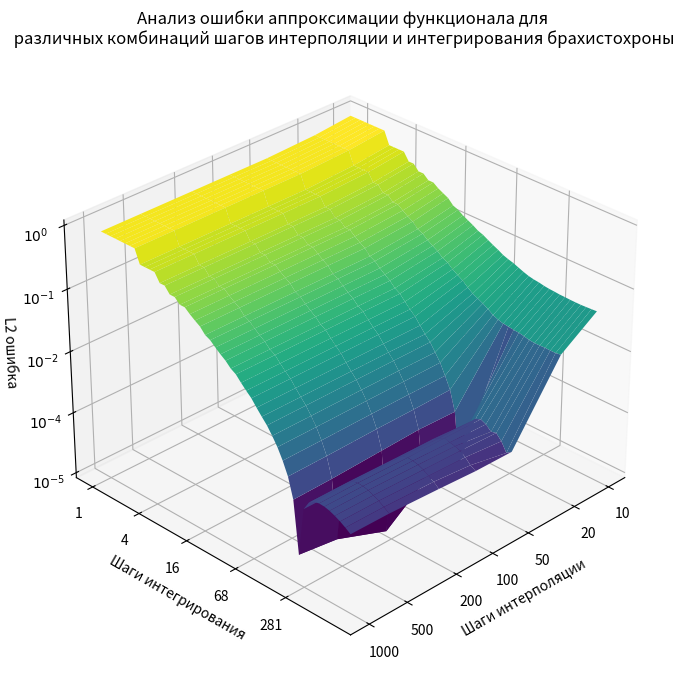
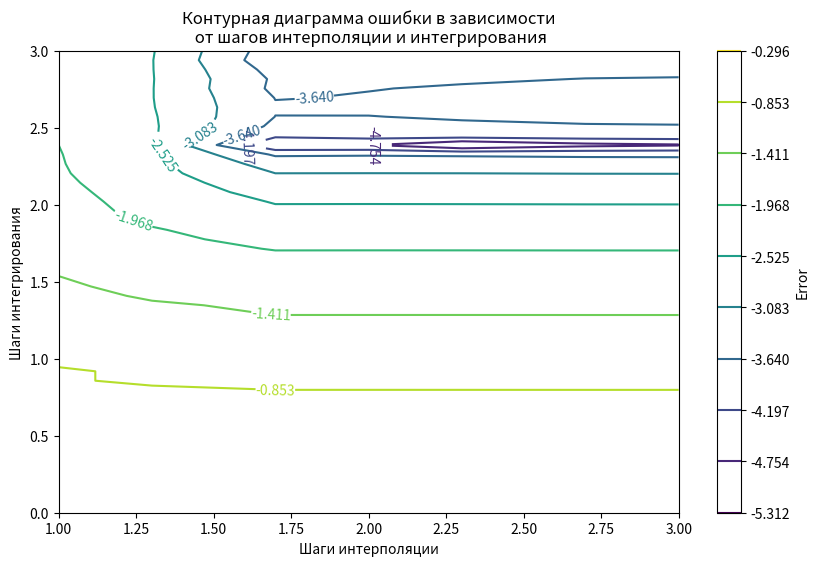

Source code (Python) for these figures, in order:
import numpy as np
import matplotlib.pyplot as plt
from scipy.interpolate import interp1d
from mpl_toolkits.mplot3d import Axes3D
from matplotlib.backends.backend_pdf import PdfPages

C = 1.03439984
T = 1.75418438
a = 2
y_a = 1
g = 9.81 

def cycloid(t):
    return C * np.array([t - 0.5 * np.sin(2 * t), 0.5 - 0.5 * np.cos(2 * t)])

def piecewise_linear_interpolation(t_points):
    t_values = np.linspace(0, T, t_points)
    cycloid_points = cycloid(t_values)

    min_x, max_x = np.min(cycloid_points[0]), np.max(cycloid_points[0])
    x_values = np.linspace(min_x, max_x, 1000)

    linear_interp_func = interp1d(cycloid_points[0], cycloid_points[1], kind='linear', fill_value="extrapolate")

    return linear_interp_func, x_values
    
def composite_simpson(a, b, n, f):
    if n % 2 != 0:
        n += 1
    h = (b - a) / n
    x = np.linspace(a, b, n + 1)
    y = f(x)

    result = y[0] + y[-1]
    result += 2 * np.sum(y[2:-1:2])
    result += 4 * np.sum(y[1::2])

    return (h / 3) * result

def calculate_functional(interp_points, integration_points):
    interp_func, x_values = piecewise_linear_interpolation(interp_points)


    def integrand(x):
        y = interp_func(x)
        dy_dx = np.gradient(y, x)
        with np.errstate(divide='ignore', invalid='ignore'):
            return np.sqrt((1 + dy_dx**2) / (2 * g * y))


    start_x = x_values[1] 
    end_x = x_values[-1]

    functional_value = composite_simpson(start_x, end_x, integration_points, integrand)
    return functional_value

interp_steps_range = np.array([10, 20, 50, 100, 200, 500, 1000])
integration_steps_range = np.logspace(-3, 0, 50) * 1000  

high_precision_interp_points = 500
high_precision_integration_points = 10000
exact_functional_value = calculate_functional(high_precision_interp_points, high_precision_integration_points)

errors = np.zeros((len(interp_steps_range), len(integration_steps_range)))
interp_steps_array, integration_steps_array = np.meshgrid(interp_steps_range, integration_steps_range, indexing='ij')

for i, interp_points in enumerate(interp_steps_range):
    for j, integration_points in enumerate(integration_steps_range):
        approx_functional_value = calculate_functional(interp_points, int(integration_points))
        errors[i, j] = np.abs(approx_functional_value - exact_functional_value)

error_log_ticks = np.linspace(np.log10(errors.min()), np.log10(errors.max()), num=5)
error_log_labels = [f"$10^{{{{{int(t)}}}}}$" for t in error_log_ticks]

with PdfPages('figure3.pdf') as pdf:
    fig = plt.figure(figsize=(10, 8))
    ax = fig.add_subplot(111, projection='3d')
    ax.plot_surface(np.log10(interp_steps_array), np.log10(integration_steps_array), np.log10(errors), cmap='viridis')
    ax.view_init(elev=30, azim=45) 
    
    ax.set_xlabel('Шаги интерполяции')
    ax.set_ylabel('Шаги интегрирования')
    ax.set_zlabel('L2 ошибка')
    ax.set_title('Анализ ошибки аппроксимации функционала для\n различных комбинаций шагов интерполяции и интегрирования брахистохроны')
    ax.set_xticks(np.log10(interp_steps_range))
    ax.set_xticklabels(interp_steps_range.astype(int))
    ax.set_yticks(np.log10(integration_steps_range[::10]))
    ax.set_yticklabels(integration_steps_range[::10].astype(int))
    ax.set_zticks(error_log_ticks)
    ax.set_zticklabels(error_log_labels)
    pdf.savefig()
    plt.show()


with PdfPages('figure4.pdf') as pdf:
    plt.figure(figsize=(10, 6))
    contour_levels = np.linspace(np.log10(errors.min()), np.log10(errors.max()), num=10)
    cp = plt.contour(np.log10(interp_steps_array), np.log10(integration_steps_array), np.log10(errors), levels=contour_levels)
    plt.clabel(cp, inline=True, fontsize=10)
    plt.xlabel('Шаги интерполяции')
    plt.ylabel('Шаги интегрирования')
    plt.title('Контурная диаграмма ошибки в зависимости\n от шагов интерполяции и интегрирования')
    plt.colorbar(cp, label='Error')
    pdf.savefig()
    plt.show()

min_error = np.min(errors)
min_error_index = np.unravel_index(errors.argmin(), errors.shape)
optimal_interp_steps = interp_steps_range[min_error_index[0]]
optimal_integration_steps = integration_steps_range[min_error_index[1]]

optimal_interp_steps, optimal_integration_steps, min_error